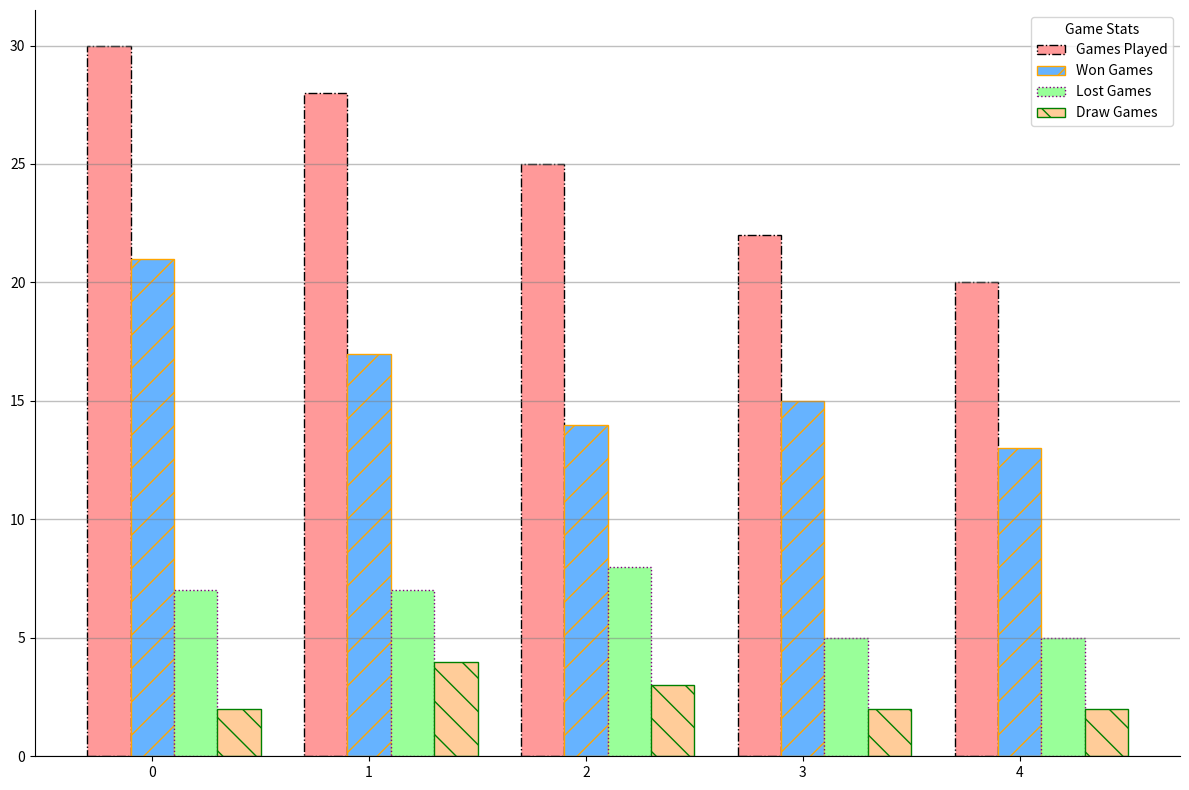

Python code for this plot:
import matplotlib.pyplot as plt
import numpy as np

teams = ['Basketball', 'Soccer', 'Baseball', 'Swimming', 'Tennis']
games_played = [30, 28, 25, 20, 22]
won_games = [21, 17, 14, 13, 15]
lost_games = [7, 7, 8, 5, 5]
draw_games = [2, 4, 3, 2, 2]

# Sort the data based on games played in descending order
sorted_indices = np.argsort(games_played)[::-1]
teams = [teams[i] for i in sorted_indices]
games_played = [games_played[i] for i in sorted_indices]
won_games = [won_games[i] for i in sorted_indices]
lost_games = [lost_games[i] for i in sorted_indices]
draw_games = [draw_games[i] for i in sorted_indices]

x = np.arange(len(teams))
bar_width = 0.2

fig, ax = plt.subplots(figsize=(12, 8))

# Plot bars with different styles
ax.bar(x - bar_width, games_played, bar_width, color='#ff9999', edgecolor='black', linestyle='-.')
ax.bar(x, won_games, bar_width, color='#66b3ff', edgecolor='orange', hatch='/')
ax.bar(x + bar_width, lost_games, bar_width, color='#99ff99', edgecolor='purple', linestyle=':')
ax.bar(x + 2 * bar_width, draw_games, bar_width, color='#ffcc99', edgecolor='green', hatch='\\')

# Enable customized grid
ax.yaxis.grid(True, linestyle='-', linewidth=1.0, color='grey', alpha=0.5)

# Display legends for various bars
ax.legend(['Games Played', 'Won Games', 'Lost Games', 'Draw Games'], loc='upper right', title='Game Stats')

# Remove top and right borders
ax.spines['top'].set_visible(False)
ax.spines['right'].set_visible(False)

plt.tight_layout()
plt.show()
